Run: headless pygame with SDL's dummy video driver; simulated clock (each Clock.tick advances the game by its frame time, no real sleeping); random seed 0; keys injected as events and as key.get_pressed() state; no mouse input.
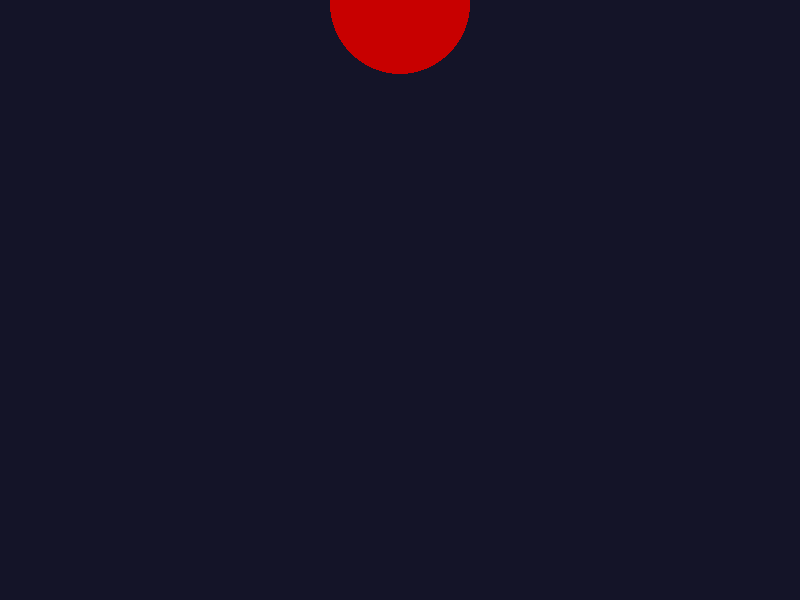
Frame 1 of 4 · flips 1–60 · no input
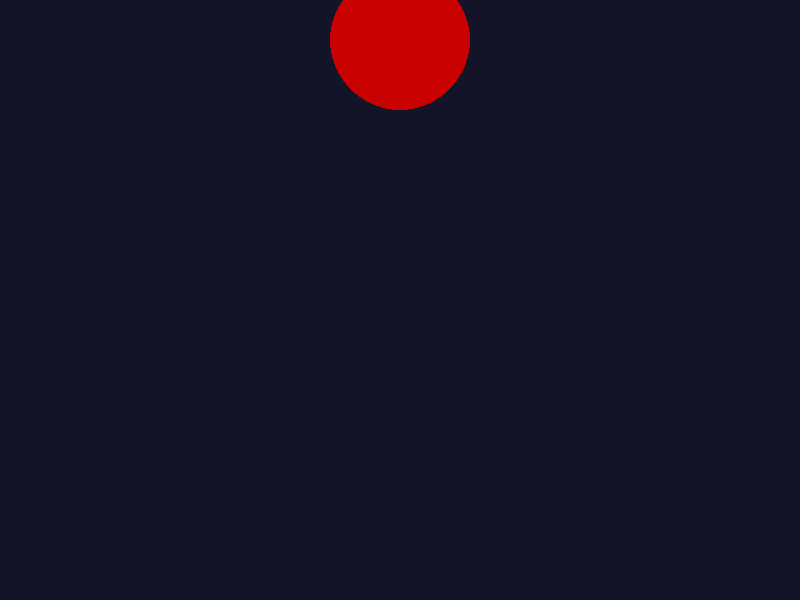
Frame 2 of 4 · flips 61–180 · tapped SPACE, RETURN · held RIGHT (→), D
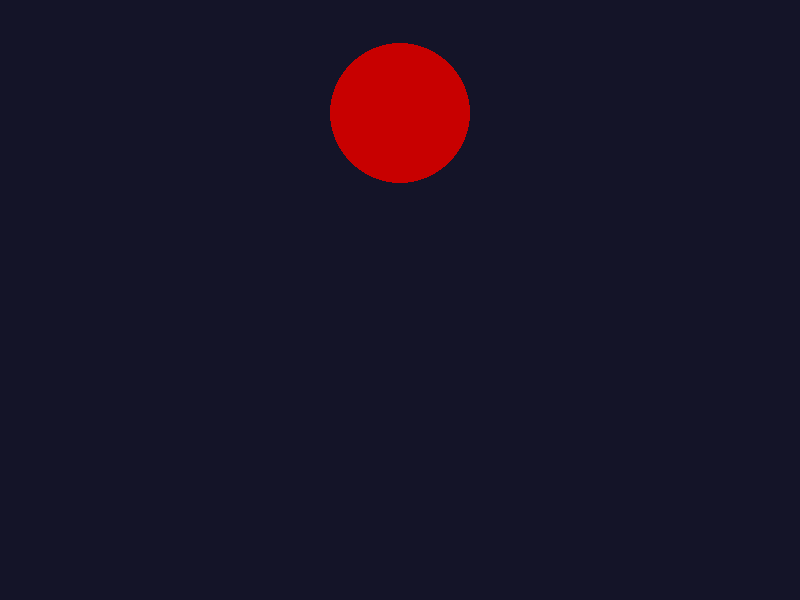
Frame 3 of 4 · flips 181–300 · held DOWN (↓), S
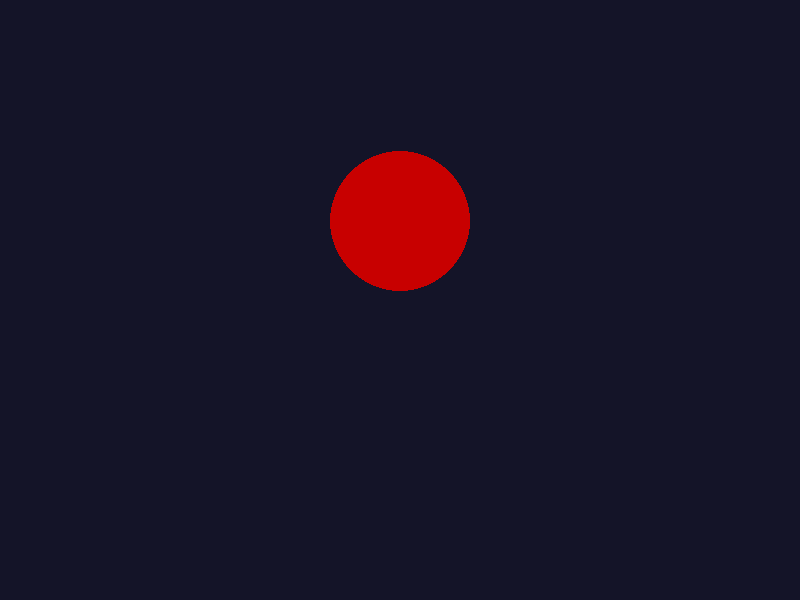
Frame 4 of 4 · flips 301–420 · held LEFT (←), A, UP (↑), W

The pygame program that drew these frames:

import pygame , math

pygame.init()
screen = pygame.display.set_mode((800,600))
clock = pygame.time.Clock()
x ,y  = 400,0
new_t=0
t=0 
radius = 70
sx = abs((x+radius)-(x-radius))/2
sy = abs((y+radius)-(y-radius))/2
v=0
runnig = True
while runnig:
    tc = (clock.tick(60))
    dt = tc/1000
    t+=dt
    for event  in pygame.event.get():
        if event.type == pygame.QUIT:
            runnig = False    

    a =9.8
    v =v+a*dt
    y =y+v*dt
 
    if y<0 :  y = 0
    if y>600-sx : y=600-sx
    
    color = (
        int(200),
        int(0),
        int(0)
    )
    screen.fill((20,20,40))
    pygame.draw.circle(screen,color,(int(x),int(y)),int(radius))
    pygame.display.flip()
    new_t += tc
    if(new_t>=1000):
        new_t-=1000 
        print(y)
    
    
    
pygame.quit()
